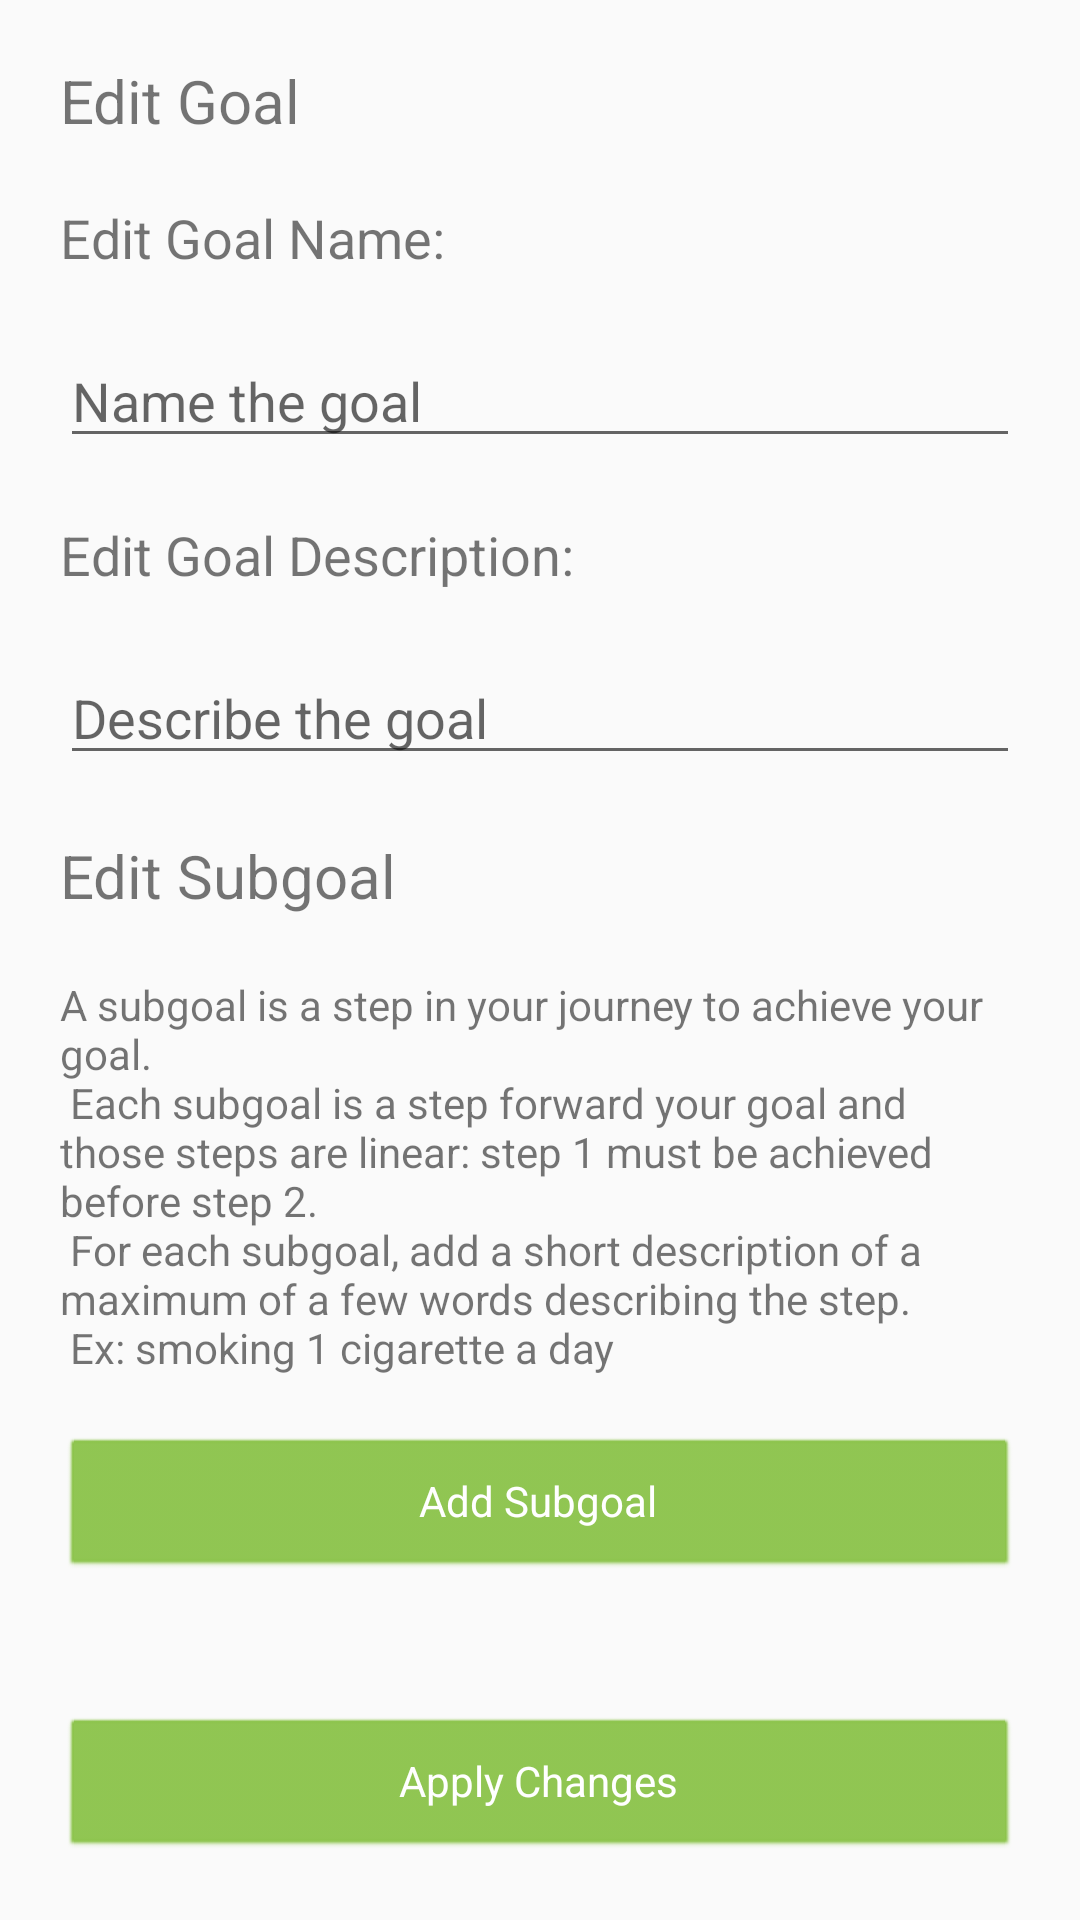

Produce the Android XML layout that renders to this screen, including the resource entries it uses.
<!-- AndroidManifest.xml: application theme AppTheme -->
<!-- res/layout/activity_edit_goal.xml -->
<?xml version="1.0" encoding="utf-8"?>
<androidx.constraintlayout.widget.ConstraintLayout xmlns:android="http://schemas.android.com/apk/res/android"
    xmlns:app="http://schemas.android.com/apk/res-auto"
    xmlns:tools="http://schemas.android.com/tools"
    android:orientation="vertical"
    android:layout_width="match_parent"
    android:layout_height="match_parent">

    <TextView
        android:id="@+id/title"
        android:layout_width="match_parent"
        android:layout_height="wrap_content"
        android:layout_margin="20sp"
        android:text="@string/edit_goal"
        android:textSize="20sp"
        app:layout_constraintStart_toStartOf="parent"
        app:layout_constraintTop_toTopOf="parent" />

    <TextView
        android:id="@+id/goal_name_header"
        android:layout_width="match_parent"
        android:layout_height="wrap_content"
        android:layout_margin="20sp"
        android:layout_marginStart="16sp"
        android:text="@string/edit_goal_name"
        android:textSize="18sp"
        app:layout_constraintStart_toStartOf="parent"
        app:layout_constraintTop_toBottomOf="@+id/title" />

    <TextView
        android:id="@+id/goal_description_header"
        android:layout_width="match_parent"
        android:layout_height="wrap_content"
        android:layout_margin="20sp"
        android:layout_marginStart="16sp"
        android:text="@string/edit_goal_description"
        android:textSize="18sp"
        app:layout_constraintStart_toStartOf="parent"
        app:layout_constraintTop_toBottomOf="@+id/goal_name" />

    <EditText
        android:id="@+id/goal_name"
        android:layout_width="match_parent"
        android:layout_height="wrap_content"
        android:layout_margin="20sp"
        android:hint="@string/goal_name"
        android:inputType="text"
        app:layout_constraintEnd_toEndOf="parent"
        app:layout_constraintStart_toStartOf="parent"
        app:layout_constraintTop_toBottomOf="@+id/goal_name_header" />

    <EditText
        android:id="@+id/goal_description"
        android:layout_width="match_parent"
        android:layout_height="wrap_content"
        android:layout_margin="20sp"
        android:hint="@string/goal_description_subheading"
        android:inputType="textMultiLine"
        app:layout_constraintEnd_toEndOf="parent"
        app:layout_constraintStart_toStartOf="parent"
        app:layout_constraintTop_toBottomOf="@+id/goal_description_header" />

    <TextView
        android:id="@+id/subgoal_list_title"
        android:layout_width="match_parent"
        android:layout_height="wrap_content"
        android:layout_margin="20sp"
        android:text="@string/edit_subgoal"
        android:textSize="20sp"
        app:layout_constraintStart_toStartOf="parent"
        app:layout_constraintTop_toBottomOf="@+id/goal_description" />

    <TextView
        android:id="@+id/subgoal_short_text"
        android:layout_width="match_parent"
        android:layout_height="wrap_content"
        android:layout_margin="20sp"
        android:text="@string/subgoal_short_explanation_text"
        app:layout_constraintTop_toBottomOf="@id/subgoal_list_title"
        app:layout_constraintStart_toStartOf="parent"
        app:layout_constraintEnd_toEndOf="parent"/>

    <ListView
        android:id="@+id/list_subgoal"
        android:layout_width="match_parent"
        android:layout_height="wrap_content"
        app:layout_constraintTop_toBottomOf="@+id/subgoal_short_text"
        android:layout_marginTop="10sp"
        android:layout_marginBottom="20sp"
        />

    <Button
        android:id="@+id/add_subgoal_btn"
        android:layout_width="match_parent"
        android:layout_height="wrap_content"
        app:layout_constraintTop_toBottomOf="@id/list_subgoal"
        app:layout_constraintStart_toStartOf="parent"
        app:layout_constraintEnd_toEndOf="parent"
        android:text="@string/add_subgoal"
        android:layout_marginStart="20sp"
        android:layout_marginEnd="20sp"
        android:layout_marginBottom="20sp"
        android:layout_marginTop="10sp"
        />


    <Button
        android:id="@+id/apply_btn"
        android:layout_width="match_parent"
        android:layout_height="wrap_content"
        app:layout_constraintBottom_toBottomOf="parent"
        app:layout_constraintStart_toStartOf="parent"
        app:layout_constraintEnd_toEndOf="parent"
        android:gravity="center"
        android:text="@string/apply_changes"
        android:layout_margin="20sp"
        />

</androidx.constraintlayout.widget.ConstraintLayout>
<!-- resources referenced by this layout -->
<resources>
  <string name="add_subgoal">Add Subgoal</string>
  <string name="apply_changes">Apply Changes</string>
  <string name="edit_goal">Edit Goal</string>
  <string name="edit_goal_description">Edit Goal Description: </string>
  <string name="edit_goal_name">Edit Goal Name: </string>
  <string name="edit_subgoal">Edit Subgoal</string>
  <string name="goal_description_subheading">Describe the goal</string>
  <string name="goal_name">Name the goal</string>
  <string name="subgoal_short_explanation_text">
          A subgoal is a step in your journey to achieve your goal.\n
          Each subgoal is a step forward your goal and those steps are linear: step 1 must be achieved before step 2.\n
          For each subgoal, add a short description of a maximum of a few words describing the step.\n
          Ex: smoking 1 cigarette a day
      </string>
  <style name="AppTheme" parent="Theme.AppCompat.Light.DarkActionBar">
          
          <item name="colorPrimary">@color/colorPrimary</item>
          <item name="colorPrimaryDark">@color/colorPrimaryDark</item>
          <item name="colorAccent">@color/colorAccent</item>
          <item name="android:buttonStyle">@style/ButtonStyle</item>
          <item name="alertDialogTheme">@style/AlertDialogTheme</item>
      </style>
  <color name="colorPrimary">#8BC34A</color>
  <color name="colorPrimaryDark">#4CAF50</color>
  <color name="colorAccent">#FF9800</color>
  <style name="ButtonStyle" parent="@android:style/Widget.Button">
          <item name="android:textColor">@color/colorButtonText</item>
          <item name="android:backgroundTint">@color/colorPrimary</item>
      </style>
  <style name="AlertDialogTheme" parent="Theme.AppCompat.Light.Dialog.Alert">
          <item name="buttonBarNegativeButtonStyle">@style/NegativeButtonStyle</item>
          <item name="buttonBarPositiveButtonStyle">@style/PositiveButtonStyle</item>
          <item name="buttonBarNeutralButtonStyle">@style/NegativeButtonStyle</item>
      </style>
  <color name="colorButtonText">#FFFFFF</color>
  <style name="NegativeButtonStyle" parent="Widget.AppCompat.Button.ButtonBar.AlertDialog">
          <item name="android:textColor">@color/colorAccent</item>
      </style>
  <style name="PositiveButtonStyle" parent="Widget.AppCompat.Button.ButtonBar.AlertDialog">
          <item name="android:textColor">@color/colorPrimary</item>
      </style>
</resources>
